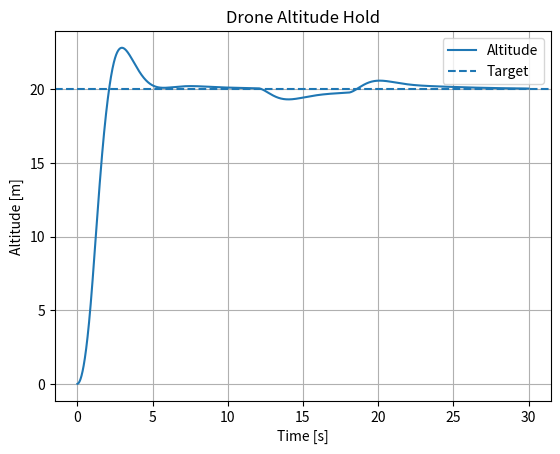
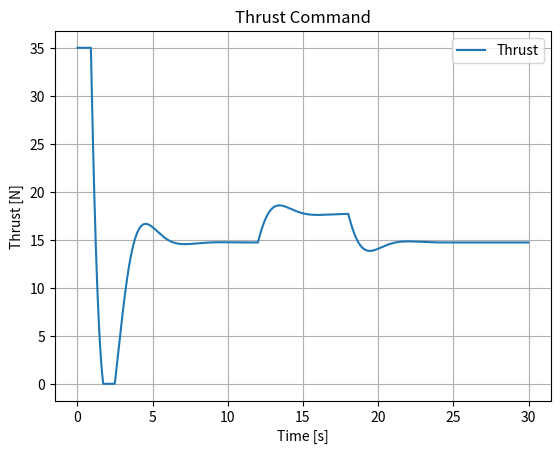

Recreate these plots in Python, in order.
"""
Project: Drone Altitude Hold
Purpose:
This script simulates a **PID (Proportional-Integral-Derivative) controller** designed to maintain the altitude of a drone at a desired target level. 
The PID controller dynamically adjusts the thrust to stabilize altitude and compensates for external disturbances, such as wind acting on the drone. 

Key Concepts:
- **PID Altitude Control**: Uses feedback from the current altitude to adjust thrust.
- **Wind Disturbance**: Models external forces acting downward to test the robustness of the controller.
- **Actuator Limits**: Defines constraints on thrust output to ensure realistic simulation.

Applications:
- **Drone Navigation and Stability**: Maintaining consistent altitude for autonomous drones.
- **Aerospace Systems**: Regulating vertical position in aircraft and UAVs.
- **Robotics**: Controlling the height of aerial robots during flight or hovering tasks.
"""

# Import necessary libraries
import numpy as np  # For numerical computations
import matplotlib.pyplot as plt  # For visualization

# Define a PID controller class
class PID:
    def __init__(self, kp, ki, kd, output_limits=(-1e9, 1e9)):
        """
        Initializes the PID controller.

        Parameters:
            kp (float): Proportional gain.
            ki (float): Integral gain.
            kd (float): Derivative gain.
            output_limits (tuple): Limits for the output thrust (default: no limits).
        """
        self.kp = kp  # Proportional gain
        self.ki = ki  # Integral gain
        self.kd = kd  # Derivative gain
        self.output_limits = output_limits  # Output limits for thrust
        self.integral = 0.0  # Sum of past errors (used for integral term)
        self.prev_error = 0.0  # Previous error to compute derivative

    def update(self, error, dt):
        """
        Updates the PID controller's output thrust based on the error.

        Parameters:
            error (float): Difference between target altitude and current altitude.
            dt (float): Simulation time step.

        Returns:
            float: Control signal (thrust), limited by output limits.
        """
        # Update the integral term (sum of errors over time)
        self.integral += error * dt

        # Compute the derivative term (rate of change of error)
        derivative = (error - self.prev_error) / dt

        # Calculate the control signal using the PID formula
        u = self.kp * error + self.ki * self.integral + self.kd * derivative

        # Apply output limits and store the current error for the next step
        self.prev_error = error
        return float(np.clip(u, self.output_limits[0], self.output_limits[1]))

# Main function to simulate drone altitude hold
def main():
    """
    Simulates a PID-controlled drone to maintain a target altitude. Incorporates disturbances (e.g., wind) 
    and thrust constraints. Visualizes the altitude response and thrust commands.
    """

    # Simulation parameters
    dt = 0.01  # Time step
    t = np.arange(0, 30, dt)  # Time vector (30 seconds simulation)

    # Drone parameters
    mass = 1.5  # Drone mass in kg
    g = 9.81  # Gravitational acceleration in m/s²
    target = 20.0  # Desired target altitude in meters

    # Initial conditions
    z = 0.0  # Initial altitude
    vz = 0.0  # Initial vertical velocity

    # Instantiate the PID controller
    pid = PID(kp=4.0, ki=0.8, kd=3.0, output_limits=(0, 35))  # Tuning for altitude control

    # Logs for visualization
    zs = []  # Altitude over time
    thrusts = []  # Thrust commands over time

    # Simulation loop
    for time in t:
        # Introduce wind disturbance (downward force active between 12s and 18s)
        wind_down = 3.0 if 12 <= time <= 18 else 0.0

        # Compute thrust using the PID controller
        thrust = pid.update(target - z, dt)

        # Update vertical velocity based on thrust, gravitational pull, and wind disturbance
        vz += ((thrust - mass * g - wind_down) / mass) * dt

        # Update altitude based on vertical velocity
        z += vz * dt

        # Prevent the drone from going below ground level
        if z < 0:
            z, vz = 0, max(0, vz)

        # Log altitude and thrust for visualization
        zs.append(z)
        thrusts.append(thrust)

    # Visualization: Altitude over time
    plt.figure()
    plt.plot(t, zs, label="Altitude")  # Plot altitude response
    plt.axhline(target, linestyle="--", label="Target")  # Plot target altitude
    plt.title("Drone Altitude Hold")  # Title of the plot
    plt.xlabel("Time [s]")  # Label for x-axis
    plt.ylabel("Altitude [m]")  # Label for y-axis
    plt.grid(True)  # Add gridlines for better readability
    plt.legend()  # Add legend to identify plots
    plt.show()

    # Visualization: Thrust commands over time
    plt.figure()
    plt.plot(t, thrusts, label="Thrust")  # Plot thrust commands
    plt.title("Thrust Command")  # Title for the thrust graph
    plt.xlabel("Time [s]")  # Label for x-axis
    plt.ylabel("Thrust [N]")  # Label for y-axis
    plt.grid(True)  # Add gridlines for clarity
    plt.legend()  # Add legend
    plt.show()

# Entry point: Run the simulation
if __name__ == "__main__":
    main()
